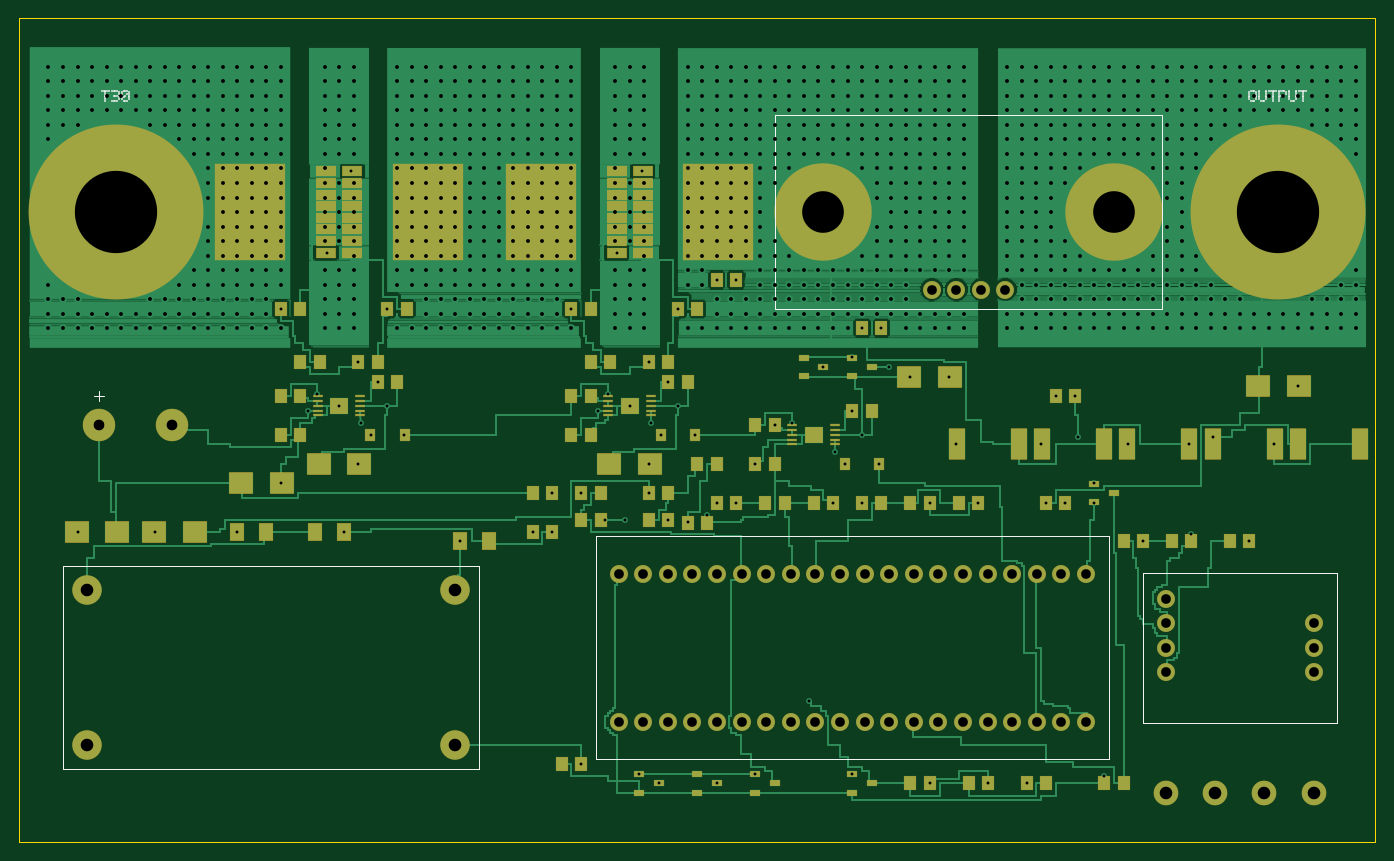
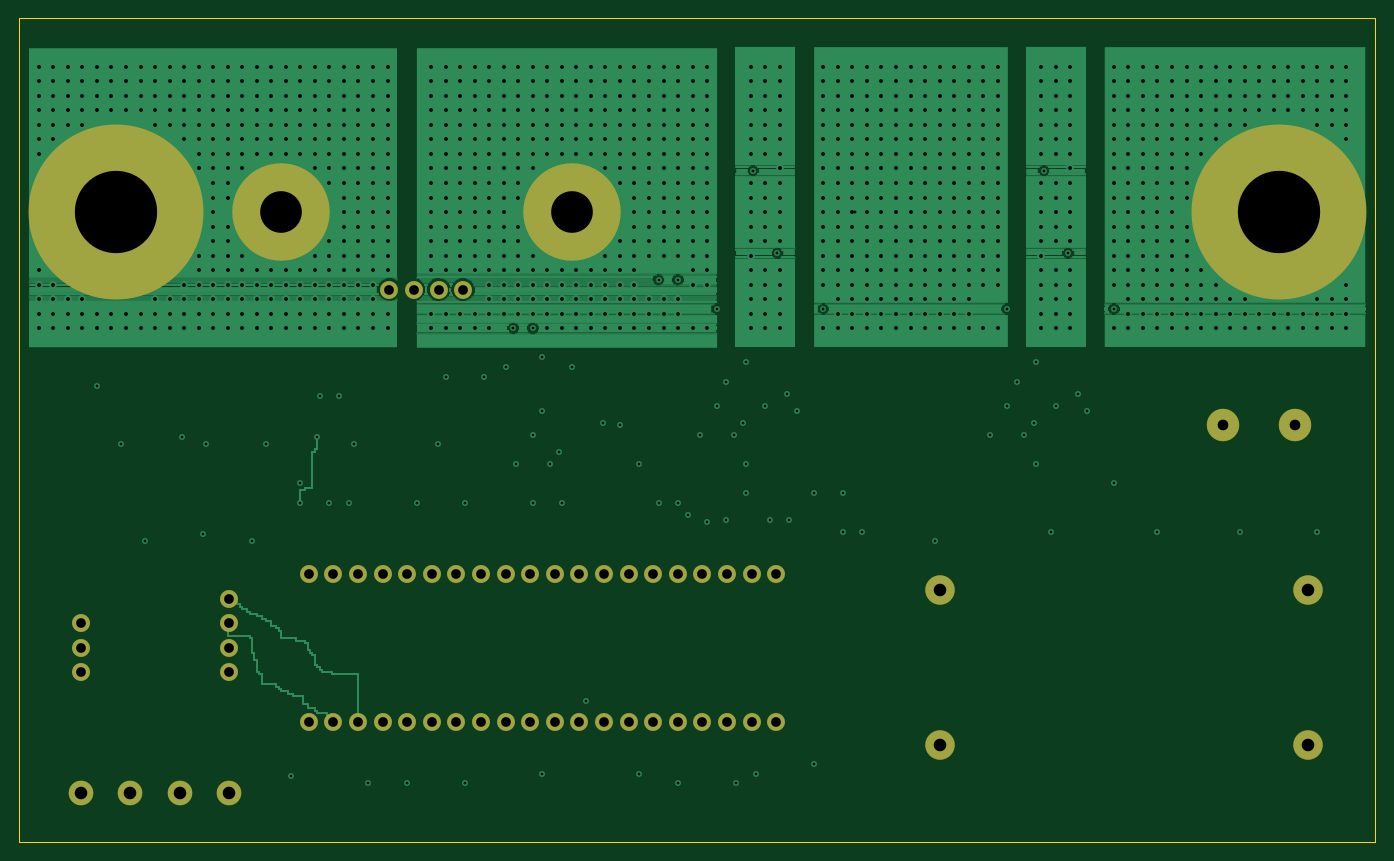
Circuit board: 10 layer files. Board 140.0 x 85.0 mm.
- bottom_copper: LoadController-B_Cu.gbr (44194 bytes)
- bottom_mask: LoadController-B_Mask.gbr (1882 bytes)
- outline: LoadController-Edge_Cuts.gbr (383 bytes)
- top_copper: LoadController-F_Cu.gbr (78578 bytes)
- top_mask: LoadController-F_Mask.gbr (7517 bytes)
- paste: LoadController-F_Paste.gbr (6092 bytes)
- top_silk: LoadController-F_Silkscreen.gbr (130119 bytes)
- inner_copper: LoadController-In1_Cu.gbr (102438 bytes)
- inner_copper: LoadController-In2_Cu.gbr (96692 bytes)
- drill: LoadController-PTH.drl (23149 bytes)

=== bottom_copper: LoadController-B_Cu.gbr (44194 bytes, source omitted) ===
=== bottom_mask: LoadController-B_Mask.gbr ===
G04 PROVISIONAL - MODULE FOOTPRINTS ESTIMATED - NOT RELEASED FOR FABRICATION*
%TF.GenerationSoftware,OpenAI,ELC-Native-Writer,1.0*%
%TF.FileFunction,Soldermask,Bot*%
%TF.FilePolarity,Positive*%
%FSLAX46Y46*%
%MOMM*%
%LPD*%
%ADD10C,18.0600*%
%ADD11C,3.3600*%
%ADD12C,10.0600*%
%ADD13C,1.8600*%
%ADD14C,3.0600*%
%ADD15C,2.5600*%
G01*
D10*
X10000000Y65000000D03*
X130000000Y65000000D03*
D11*
X8250000Y43000000D03*
X15750000Y43000000D03*
D12*
X83000000Y65000000D03*
X113000000Y65000000D03*
D13*
X94190000Y57000000D03*
X96730000Y57000000D03*
X99270000Y57000000D03*
X101810000Y57000000D03*
D14*
X7000000Y26000000D03*
X7000000Y10000000D03*
X45000000Y26000000D03*
X45000000Y10000000D03*
D13*
X61870000Y27620000D03*
X64410000Y27620000D03*
X66950000Y27620000D03*
X69490000Y27620000D03*
X72030000Y27620000D03*
X74570000Y27620000D03*
X77110000Y27620000D03*
X79650000Y27620000D03*
X82190000Y27620000D03*
X84730000Y27620000D03*
X87270000Y27620000D03*
X89810000Y27620000D03*
X92350000Y27620000D03*
X94890000Y27620000D03*
X97430000Y27620000D03*
X99970000Y27620000D03*
X102510000Y27620000D03*
X105050000Y27620000D03*
X107590000Y27620000D03*
X110130000Y27620000D03*
X61870000Y12380000D03*
X64410000Y12380000D03*
X66950000Y12380000D03*
X69490000Y12380000D03*
X72030000Y12380000D03*
X74570000Y12380000D03*
X77110000Y12380000D03*
X79650000Y12380000D03*
X82190000Y12380000D03*
X84730000Y12380000D03*
X87270000Y12380000D03*
X89810000Y12380000D03*
X92350000Y12380000D03*
X94890000Y12380000D03*
X97430000Y12380000D03*
X99970000Y12380000D03*
X102510000Y12380000D03*
X105050000Y12380000D03*
X107590000Y12380000D03*
X110130000Y12380000D03*
X118380000Y25080000D03*
X118380000Y22540000D03*
X118380000Y20000000D03*
X118380000Y17460000D03*
X133620000Y22540000D03*
X133620000Y20000000D03*
X133620000Y17460000D03*
D15*
X118380000Y5000000D03*
X123460000Y5000000D03*
X128540000Y5000000D03*
X133620000Y5000000D03*
M02*

=== outline: LoadController-Edge_Cuts.gbr ===
G04 PROVISIONAL - MODULE FOOTPRINTS ESTIMATED - NOT RELEASED FOR FABRICATION*
%TF.GenerationSoftware,OpenAI,ELC-Native-Writer,1.0*%
%TF.FileFunction,Profile,NP*%
%TF.FilePolarity,Positive*%
%FSLAX46Y46*%
%MOMM*%
%LPD*%
%ADD10C,0.0500*%
G01*
D10*
X0Y85000000D02*
X140000000Y85000000D01*
X140000000Y85000000D02*
X140000000Y0D01*
X140000000Y0D02*
X0Y0D01*
X0Y0D02*
X0Y85000000D01*
M02*

=== top_copper: LoadController-F_Cu.gbr (78578 bytes, source omitted) ===
=== top_mask: LoadController-F_Mask.gbr (7517 bytes, source omitted) ===
=== paste: LoadController-F_Paste.gbr ===
G04 PROVISIONAL - MODULE FOOTPRINTS ESTIMATED - NOT RELEASED FOR FABRICATION*
%TF.GenerationSoftware,OpenAI,ELC-Native-Writer,1.0*%
%TF.FileFunction,Paste,Top*%
%TF.FilePolarity,Positive*%
%FSLAX46Y46*%
%MOMM*%
%LPD*%
%ADD10R,1.5200X0.7600*%
%ADD11R,1.5200X0.7600*%
%ADD12R,5.5480X7.6000*%
%ADD13R,1.5200X0.7600*%
%ADD14R,1.5200X0.7600*%
%ADD15R,1.5200X0.7600*%
%ADD16R,1.5200X0.7600*%
%ADD17R,1.9000X1.6720*%
%ADD18R,1.9000X1.6720*%
%ADD19R,1.9000X1.6720*%
%ADD20R,1.9000X1.6720*%
%ADD21R,1.1400X1.3680*%
%ADD22R,0.9120X1.0640*%
%ADD23R,0.7220X0.2128*%
%ADD24R,0.7220X0.2128*%
%ADD25R,1.4288X1.2768*%
%ADD26R,0.9120X1.0640*%
%ADD27R,0.8360X0.9120*%
%ADD28R,1.9000X1.6720*%
%ADD29R,0.7220X0.2128*%
%ADD30R,0.8360X0.9120*%
%ADD31R,0.9120X1.0640*%
%ADD32R,0.9120X1.0640*%
%ADD33R,0.7600X0.4940*%
%ADD34R,0.9120X1.0640*%
%ADD35R,1.2920X2.4320*%
%ADD36R,1.2920X2.4320*%
%ADD37R,0.7600X0.4940*%
G01*
D10*
X31650000Y60800000D03*
X31650000Y62000000D03*
X31650000Y63200000D03*
X31650000Y64400000D03*
X31650000Y65600000D03*
X31650000Y66800000D03*
X31650000Y68000000D03*
D11*
X31650000Y69200000D03*
D12*
X23850000Y65000000D03*
D13*
X34350000Y69200000D03*
D14*
X34350000Y68000000D03*
X34350000Y66800000D03*
X34350000Y65600000D03*
X34350000Y64400000D03*
X34350000Y63200000D03*
X34350000Y62000000D03*
X34350000Y60800000D03*
D12*
X42150000Y65000000D03*
D14*
X61650000Y60800000D03*
X61650000Y62000000D03*
X61650000Y63200000D03*
X61650000Y64400000D03*
X61650000Y65600000D03*
X61650000Y66800000D03*
X61650000Y68000000D03*
D13*
X61650000Y69200000D03*
D12*
X53850000Y65000000D03*
D15*
X64350000Y69200000D03*
D16*
X64350000Y68000000D03*
X64350000Y66800000D03*
X64350000Y65600000D03*
X64350000Y64400000D03*
X64350000Y63200000D03*
X64350000Y62000000D03*
X64350000Y60800000D03*
D12*
X72150000Y65000000D03*
D17*
X22900000Y37000000D03*
X27100000Y37000000D03*
D18*
X127900000Y47000000D03*
D19*
X132100000Y47000000D03*
D20*
X5900000Y32000000D03*
D17*
X10100000Y32000000D03*
X13900000Y32000000D03*
X18100000Y32000000D03*
D21*
X22500000Y32000000D03*
X25500000Y32000000D03*
X30500000Y32000000D03*
X33500000Y32000000D03*
X45500000Y31000000D03*
X48500000Y31000000D03*
D22*
X56000000Y8000000D03*
X58000000Y8000000D03*
X114000000Y31000000D03*
X116000000Y31000000D03*
X119000000Y31000000D03*
X121000000Y31000000D03*
X125000000Y31000000D03*
X127000000Y31000000D03*
D23*
X30800000Y46000000D03*
X30800000Y45500000D03*
X30800000Y45000000D03*
X30800000Y44500000D03*
X30800000Y44000000D03*
D24*
X35200000Y44000000D03*
X35200000Y44500000D03*
X35200000Y45000000D03*
X35200000Y45500000D03*
X35200000Y46000000D03*
D25*
X33000000Y45000000D03*
D22*
X37000000Y47500000D03*
X39000000Y47500000D03*
D26*
X27000000Y46000000D03*
X29000000Y46000000D03*
D27*
X36200000Y42000000D03*
X39800000Y42000000D03*
D17*
X30900000Y39000000D03*
D28*
X35100000Y39000000D03*
D26*
X27000000Y42000000D03*
X29000000Y42000000D03*
D24*
X60800000Y46000000D03*
X60800000Y45500000D03*
X60800000Y45000000D03*
X60800000Y44500000D03*
X60800000Y44000000D03*
D29*
X65200000Y44000000D03*
X65200000Y44500000D03*
X65200000Y45000000D03*
X65200000Y45500000D03*
X65200000Y46000000D03*
D25*
X63000000Y45000000D03*
D22*
X67000000Y47500000D03*
X69000000Y47500000D03*
X57000000Y46000000D03*
X59000000Y46000000D03*
D30*
X66200000Y42000000D03*
X69800000Y42000000D03*
D28*
X60900000Y39000000D03*
X65100000Y39000000D03*
D22*
X57000000Y42000000D03*
X59000000Y42000000D03*
D29*
X79800000Y43000000D03*
X79800000Y42500000D03*
X79800000Y42000000D03*
X79800000Y41500000D03*
X79800000Y41000000D03*
X84200000Y41000000D03*
X84200000Y41500000D03*
X84200000Y42000000D03*
X84200000Y42500000D03*
X84200000Y43000000D03*
D25*
X82000000Y42000000D03*
D22*
X86000000Y44500000D03*
X88000000Y44500000D03*
X76000000Y43000000D03*
X78000000Y43000000D03*
D30*
X85200000Y39000000D03*
X88800000Y39000000D03*
D28*
X91900000Y48000000D03*
X96100000Y48000000D03*
D22*
X76000000Y39000000D03*
X78000000Y39000000D03*
D26*
X29000000Y49500000D03*
X31000000Y49500000D03*
D31*
X27000000Y55000000D03*
X29000000Y55000000D03*
D22*
X35000000Y49500000D03*
X37000000Y49500000D03*
D32*
X38000000Y55000000D03*
X40000000Y55000000D03*
D22*
X59000000Y49500000D03*
X61000000Y49500000D03*
D32*
X57000000Y55000000D03*
X59000000Y55000000D03*
D22*
X65000000Y49500000D03*
X67000000Y49500000D03*
D32*
X68000000Y55000000D03*
X70000000Y55000000D03*
D33*
X81000000Y49950000D03*
X81000000Y48050000D03*
X83000000Y49000000D03*
X86000000Y49950000D03*
X86000000Y48050000D03*
X88000000Y49000000D03*
D34*
X87000000Y53000000D03*
X89000000Y53000000D03*
D35*
X96800000Y41000000D03*
X103200000Y41000000D03*
X105600000Y41000000D03*
X112000000Y41000000D03*
X114400000Y41000000D03*
X120800000Y41000000D03*
X123200000Y41000000D03*
D36*
X129600000Y41000000D03*
X132000000Y41000000D03*
X138400000Y41000000D03*
D32*
X72000000Y58000000D03*
X74000000Y58000000D03*
D22*
X72000000Y35000000D03*
X74000000Y35000000D03*
X77000000Y35000000D03*
X79000000Y35000000D03*
X82000000Y35000000D03*
X84000000Y35000000D03*
X53000000Y36000000D03*
X55000000Y36000000D03*
X53000000Y32000000D03*
X55000000Y32000000D03*
X58000000Y36000000D03*
X60000000Y36000000D03*
X58000000Y33200000D03*
X60000000Y33200000D03*
X65000000Y36000000D03*
X67000000Y36000000D03*
X65000000Y33200000D03*
X67000000Y33200000D03*
X70000000Y39000000D03*
X72000000Y39000000D03*
X69000000Y32900000D03*
X71000000Y32900000D03*
X87000000Y35000000D03*
X89000000Y35000000D03*
X92000000Y35000000D03*
X94000000Y35000000D03*
X97000000Y35000000D03*
X99000000Y35000000D03*
X104000000Y6000000D03*
X106000000Y6000000D03*
X98000000Y6000000D03*
X100000000Y6000000D03*
X92000000Y6000000D03*
X94000000Y6000000D03*
D33*
X86000000Y6950000D03*
X86000000Y5050000D03*
X88000000Y6000000D03*
D22*
X106000000Y35000000D03*
X108000000Y35000000D03*
X107000000Y46000000D03*
X109000000Y46000000D03*
D33*
X111000000Y36950000D03*
X111000000Y35050000D03*
X113000000Y36000000D03*
D22*
X112000000Y6000000D03*
X114000000Y6000000D03*
D33*
X76000000Y6950000D03*
X76000000Y5050000D03*
X78000000Y6000000D03*
X70000000Y6950000D03*
X70000000Y5050000D03*
X72000000Y6000000D03*
D37*
X64000000Y6950000D03*
X64000000Y5050000D03*
D33*
X66000000Y6000000D03*
M02*

=== top_silk: LoadController-F_Silkscreen.gbr (130119 bytes, source omitted) ===
=== inner_copper: LoadController-In1_Cu.gbr (102438 bytes, source omitted) ===
=== inner_copper: LoadController-In2_Cu.gbr (96692 bytes, source omitted) ===
=== drill: LoadController-PTH.drl (23149 bytes, source omitted) ===
